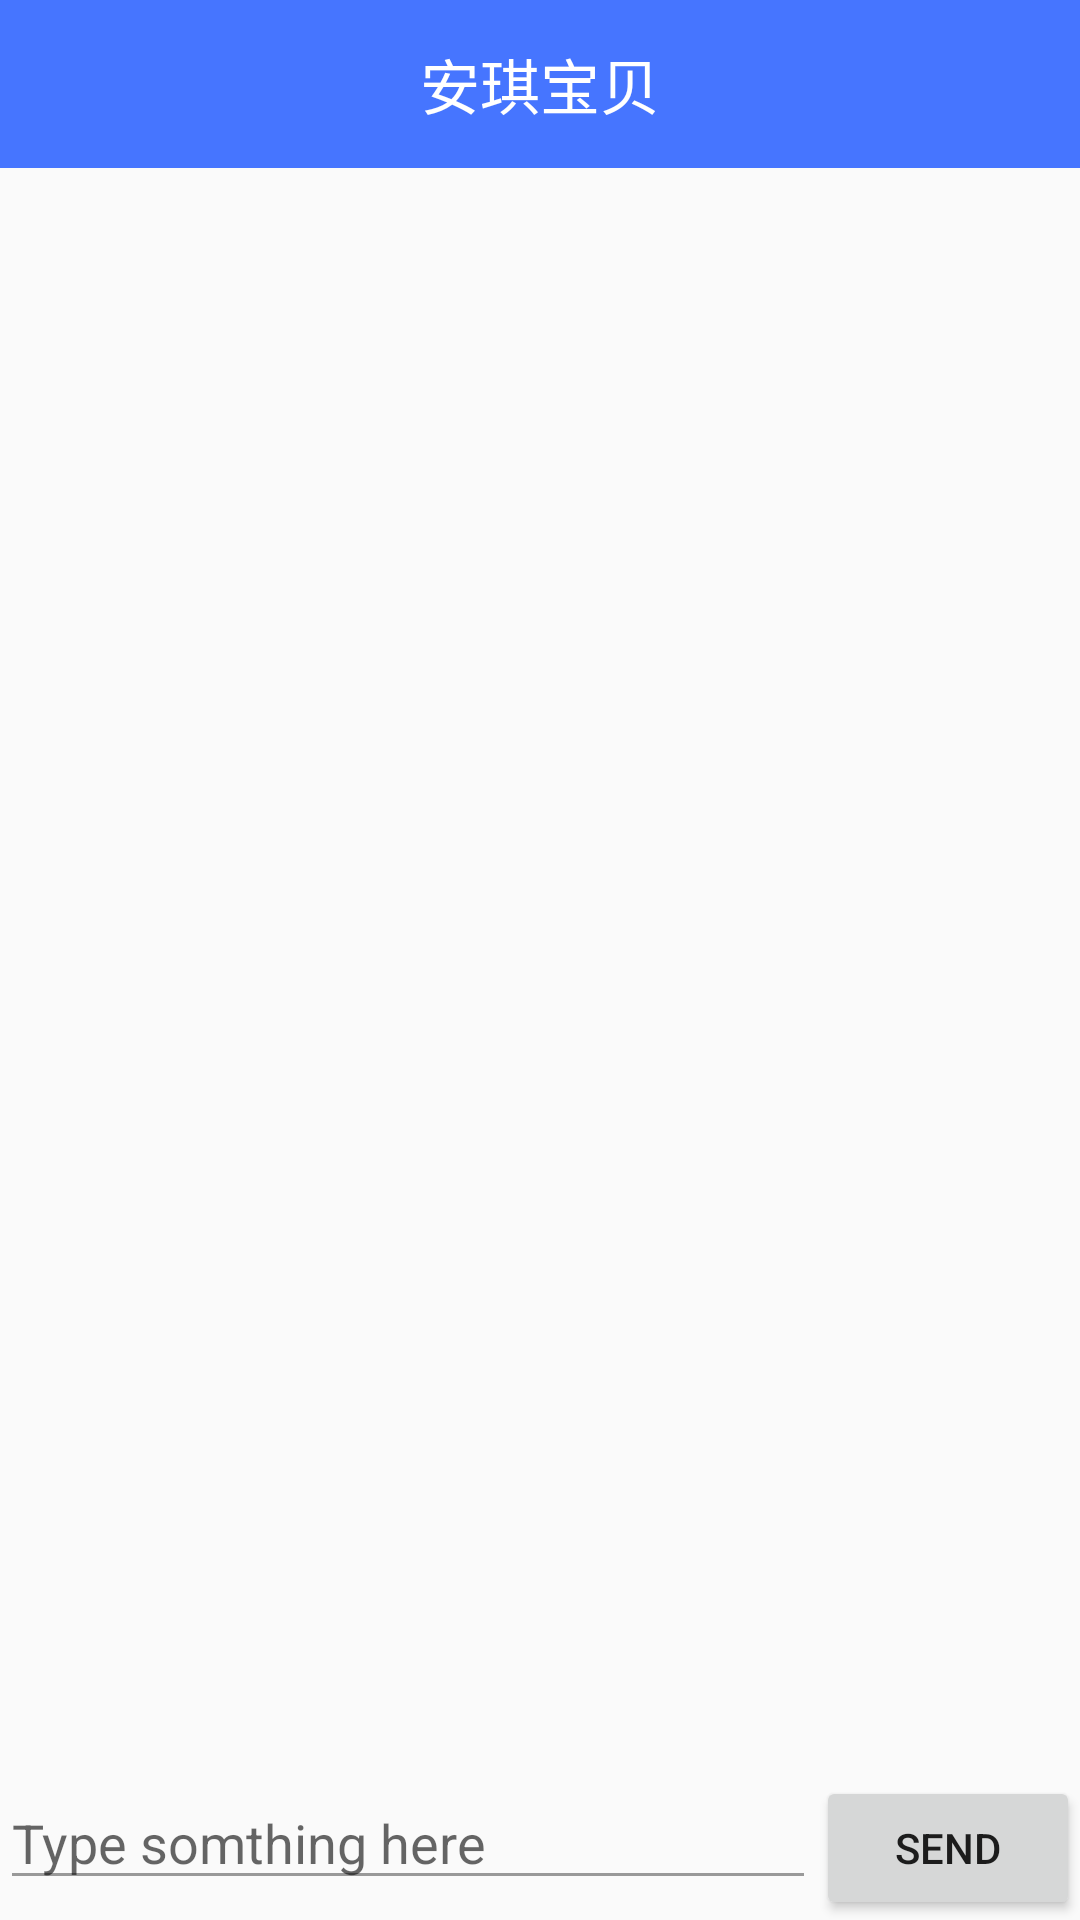

Reconstruct the res/layout file that produces this screen, plus the resources it refers to.
<!-- AndroidManifest.xml: application theme AppTheme -->
<!-- res/layout/activitychat.xml -->
<?xml version="1.0" encoding="utf-8"?>
<LinearLayout xmlns:android="http://schemas.android.com/apk/res/android"
    android:layout_width="match_parent"
    android:layout_height="match_parent"
    android:orientation="vertical">


    

    <android.support.v7.widget.Toolbar
        android:id="@+id/toobaraaa"
        android:layout_width="match_parent"
        android:layout_height="wrap_content"
        android:background="@color/titbar"
        android:minHeight="?attr/actionBarSize">

        <TextView
            android:id="@+id/toolbarmtit"
            style="@style/TextAppearance.AppCompat.Widget.ActionBar.Title"
            android:layout_width="wrap_content"
            android:layout_height="wrap_content"
            android:layout_gravity="center"
            android:ellipsize="end"
            android:lines="1"
            android:scrollHorizontally="true"
            android:text="安琪宝贝"
            android:textColor="@color/white" />
    </android.support.v7.widget.Toolbar>

    
    
    
    

    <ListView
        android:id="@+id/lv_chat"
        android:layout_width="match_parent"
        android:layout_height="0dp"
        android:layout_weight="1"
        android:divider="#0000" />

    

    <LinearLayout
        android:layout_width="match_parent"
        android:layout_height="wrap_content"
        android:orientation="horizontal"
        android:focusable="true"
        android:focusableInTouchMode="true">

        <EditText
            android:id="@+id/message"
            android:layout_width="0dp"
            android:layout_height="wrap_content"
            android:layout_weight="1"
            android:textCursorDrawable="@drawable/cursor_color"
            android:hint="Type somthing here"
            android:maxLines="2"
            android:theme="@style/MyEditText"/>

        <Button
            android:id="@+id/sendBtn"
            android:layout_width="wrap_content"
            android:layout_height="wrap_content"
            android:text="Send" />
    </LinearLayout>
</LinearLayout>
<!-- resources referenced by this layout -->
<resources>
  <color name="titbar">#4675FF</color>
  <color name="white">#ffffff</color>
  <style name="MyEditText" parent="Theme.AppCompat.Light">
          <item name="colorControlNormal">@color/message_list_line</item>
          <item name="colorControlActivated">@color/message_list_line_fill</item>
      </style>
  <style name="AppTheme" parent="Theme.AppCompat.Light.DarkActionBar">
          
          <item name="colorPrimary">@color/colorPrimary</item>
          <item name="colorPrimaryDark">@color/colorPrimaryDark</item>
          <item name="colorAccent">@color/colorAccent</item>
  
  
      </style>
  <color name="message_list_line">#999999</color>
  <color name="message_list_line_fill">#ff33b5e5</color>
  <color name="colorPrimary">#3F51B5</color>
  <color name="colorPrimaryDark">#303F9F</color>
  <color name="colorAccent">#FF4081</color>
</resources>
